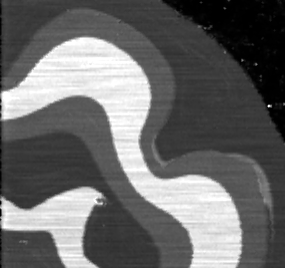

The table this chart was drawn from, first rows:
5.513200073242187500e+02, 8.267207031250000000e+02, 1.099645996093750000e+03, 1.197578979492187500e+03, 1.292202636718750000e+03, 1.271503295898437500e+03, 1.249557617187500000e+03, 1.199075561523437500e+03, 1.150424560546875000e+03, 1.132761352539062500e+03, 1.114006225585937500e+03, 1.080687500000000000e+03, 1.052801025390625000e+03, 1.084094238281250000e+03, 1.112171386718750000e+03, 1.110655883789062500e+03, 1.111627197265625000e+03, 1.132321533203125000e+03, 1.143482666015625000e+03, 1.088468994140625000e+03, 1.050891967773437500e+03, 1.120542724609375000e+03, 1.183595581054687500e+03, 1.210352172851562500e+03
5.814725341796875000e+02, 8.571974487304687500e+02, 1.160021240234375000e+03, 1.257009033203125000e+03, 1.313640991210937500e+03, 1.268481933593750000e+03, 1.246536376953125000e+03, 1.197354003906250000e+03, 1.170792724609375000e+03, 1.131752563476562500e+03, 1.112997558593750000e+03, 1.083952758789062500e+03, 1.103473388671875000e+03, 1.122326904296875000e+03, 1.150008666992187500e+03, 1.144868530273437500e+03, 1.145839843750000000e+03, 1.159228149414062500e+03, 1.125764648437500000e+03, 1.122174804687500000e+03, 1.084597778320312500e+03, 1.141253906250000000e+03, 1.131275390625000000e+03, 1.164757202148437500e+03
6.102116088867187500e+02, 9.170094604492187500e+02, 1.219504760742187500e+03, 1.279080322265625000e+03, 1.335712158203125000e+03, 1.289766723632812500e+03, 1.244538940429687500e+03, 1.218794433593750000e+03, 1.192323364257812500e+03, 1.151941650390625000e+03, 1.115865966796875000e+03, 1.135557128906250000e+03, 1.155077758789062500e+03, 1.172740966796875000e+03, 1.187880981445312500e+03, 1.182332275390625000e+03, 1.173052978515625000e+03, 1.134187011718750000e+03, 1.101113891601562500e+03, 1.105152099609375000e+03, 1.106246948242187500e+03, 1.089590698242187500e+03, 1.085900146484375000e+03, 1.153536865234375000e+03
4.509623718261718750e+02, 9.013081054687500000e+02, 1.204589233398437500e+03, 1.291662231445312500e+03, 1.348294189453125000e+03, 1.303301513671875000e+03, 1.276450073242187500e+03, 1.214267578125000000e+03, 1.188382202148437500e+03, 1.159489868164062500e+03, 1.124389038085937500e+03, 1.158698486328125000e+03, 1.178219116210937500e+03, 1.196037719726562500e+03, 1.209382690429687500e+03, 1.172269775390625000e+03, 1.162990478515625000e+03, 1.130953735351562500e+03, 1.143371582031250000e+03, 1.145156127929687500e+03, 1.134114257812500000e+03, 1.125309082031250000e+03, 1.121618530273437500e+03, 1.181617309570312500e+03
2.943523864746093750e+02, 7.446981201171875000e+02, 1.188162231445312500e+03, 1.275507690429687500e+03, 1.359928955078125000e+03, 1.334682861328125000e+03, 1.308184570312500000e+03, 1.244576049804687500e+03, 1.182939208984375000e+03, 1.154672119140625000e+03, 1.131006103515625000e+03, 1.166344482421875000e+03, 1.199678710937500000e+03, 1.218862548828125000e+03, 1.232207397460937500e+03, 1.191825805664062500e+03, 1.157806884765625000e+03, 1.171431884765625000e+03, 1.181879760742187500e+03, 1.170273803710937500e+03, 1.159419677734375000e+03, 1.151846923828125000e+03, 1.149010131835937500e+03, 1.172227050781250000e+03
3.119329833984375000e+02, 7.591178588867187500e+02, 1.082528076171875000e+03, 1.171344116210937500e+03, 1.255955932617187500e+03, 1.245118652343750000e+03, 1.219260498046875000e+03, 1.178670166015625000e+03, 1.117033325195312500e+03, 1.089670288085937500e+03, 1.076176513671875000e+03, 1.108621948242187500e+03, 1.113753173828125000e+03, 1.120761474609375000e+03, 1.134106445312500000e+03, 1.098091552734375000e+03, 1.093550415039062500e+03, 1.094464721679687500e+03, 1.104912597656250000e+03, 1.092771972656250000e+03, 1.080952758789062500e+03, 1.087456665039062500e+03, 1.084619873046875000e+03, 1.108922485351562500e+03
3.268604431152343750e+02, 6.553420410156250000e+02, 9.787098999023437500e+02, 1.067503906250000000e+03, 1.154113159179687500e+03, 1.143514160156250000e+03, 1.131690307617187500e+03, 1.091817260742187500e+03, 1.054777099609375000e+03, 1.037622436523437500e+03, 1.022016052246093750e+03, 1.027062255859375000e+03, 1.030954589843750000e+03, 1.037011840820312500e+03, 1.041980224609375000e+03, 1.036930053710937500e+03, 1.032062377929687500e+03, 1.031558837890625000e+03, 1.030440307617187500e+03, 1.015304748535156250e+03, 1.003485534667968750e+03, 1.012060302734375000e+03, 1.023018798828125000e+03, 1.052287963867187500e+03
2.259338531494140625e+02, 6.312153320312500000e+02, 9.560804443359375000e+02, 1.041863769531250000e+03, 1.128598266601562500e+03, 1.143012329101562500e+03, 1.131188476562500000e+03, 1.094526489257812500e+03, 1.097947021484375000e+03, 1.107041503906250000e+03, 1.091435180664062500e+03, 1.094766479492187500e+03, 1.081371582031250000e+03, 1.051094360351562500e+03, 1.056062744140625000e+03, 1.051674316406250000e+03, 1.049414062500000000e+03, 1.031057006835937500e+03, 1.035637084960937500e+03, 1.069627441406250000e+03, 1.057808227539062500e+03, 1.057746337890625000e+03, 1.029404296875000000e+03, 1.070902343750000000e+03
1.278250961303710938e+02, 5.331065673828125000e+02, 9.355375976562500000e+02, 1.021320861816406250e+03, 1.105056274414062500e+03, 1.119697021484375000e+03, 1.133848266601562500e+03, 1.136874389648437500e+03, 1.137651733398437500e+03, 1.147747192382812500e+03, 1.156328613281250000e+03, 1.144715332031250000e+03, 1.132882446289062500e+03, 1.100078613281250000e+03, 1.070039794921875000e+03, 1.070039794921875000e+03, 1.067779541015625000e+03, 1.047593750000000000e+03, 1.035045043945312500e+03, 1.074913085937500000e+03, 1.103687011718750000e+03, 1.062303344726562500e+03, 1.033285522460937500e+03, 1.076688110351562500e+03
1.212957305908203125e+02, 5.287603759765625000e+02, 9.828089599609375000e+02, 1.068373657226562500e+03, 1.148322631835937500e+03, 1.164975952148437500e+03, 1.179127197265625000e+03, 1.179536621093750000e+03, 1.149752197265625000e+03, 1.104480712890625000e+03, 1.113062133789062500e+03, 1.107244262695312500e+03, 1.141941284179687500e+03, 1.110896728515625000e+03, 1.091182495117187500e+03, 1.064002197265625000e+03, 1.061741943359375000e+03, 1.041940673828125000e+03, 1.031521850585937500e+03, 1.061987060546875000e+03, 1.051052978515625000e+03, 1.067839111328125000e+03, 1.036003295898437500e+03, 1.059584350585937500e+03
1.143545684814453125e+02, 5.736124877929687500e+02, 1.028035400390625000e+03, 1.109800659179687500e+03, 1.188059814453125000e+03, 1.204715942382812500e+03, 1.219527587890625000e+03, 1.190756958007812500e+03, 1.160972534179687500e+03, 1.114030151367187500e+03, 1.072537841796875000e+03, 1.113430908203125000e+03, 1.149315795898437500e+03, 1.130640502929687500e+03, 1.113066162109375000e+03, 1.083791992187500000e+03, 1.056700195312500000e+03, 1.039036987304687500e+03, 1.021707641601562500e+03, 1.005056518554687500e+03, 9.941224975585937500e+02, 1.018346496582031250e+03, 1.042533447265625000e+03, 1.063222778320312500e+03
9.678903198242187500e+01, 5.566010131835937500e+02, 1.022002868652343750e+03, 1.100958862304687500e+03, 1.136743408203125000e+03, 1.155885864257812500e+03, 1.200767578125000000e+03, 1.140951171875000000e+03, 1.111166625976562500e+03, 1.066004394531250000e+03, 1.038695190429687500e+03, 1.045517456054687500e+03, 1.081402343750000000e+03, 1.070319580078125000e+03, 1.102501831054687500e+03, 1.074479492187500000e+03, 1.055819946289062500e+03, 1.052115844726562500e+03, 1.035278808593750000e+03, 1.023665954589843750e+03, 1.012731994628906250e+03, 1.039514038085937500e+03, 1.074723632812500000e+03, 1.093480224609375000e+03
8.502326202392578125e+01, 5.498475952148437500e+02, 1.014615722656250000e+03, 1.050949218750000000e+03, 1.088583251953125000e+03, 1.137271118164062500e+03, 1.182152954101562500e+03, 1.122088989257812500e+03, 1.064503906250000000e+03, 1.034731323242187500e+03, 1.007422119140625000e+03, 1.012971862792968750e+03, 1.018597106933593750e+03, 1.057458129882812500e+03, 1.091202270507812500e+03, 1.070507934570312500e+03, 1.051848388671875000e+03, 1.049325805664062500e+03, 1.049168457031250000e+03, 1.038065917968750000e+03, 1.033810302734375000e+03, 1.071659301757812500e+03, 1.102534667968750000e+03, 1.113642211914062500e+03
1.969860382080078125e+02, 5.332813720703125000e+02, 9.924831542968750000e+02, 1.032277587890625000e+03, 1.116251586914062500e+03, 1.119277709960937500e+03, 1.163533447265625000e+03, 1.106952026367187500e+03, 1.081405029296875000e+03, 1.033727539062500000e+03, 1.006418395996093750e+03, 1.008555053710937500e+03, 9.891032104492187500e+02, 9.955923461914062500e+02, 1.030198852539062500e+03, 1.024742187500000000e+03, 1.006082580566406250e+03, 1.007695922851562500e+03, 1.032310791015625000e+03, 1.069252319335937500e+03, 1.064996704101562500e+03, 1.090336425781250000e+03, 1.069842773437500000e+03, 1.078415527343750000e+03
3.154887084960937500e+02, 6.517840576171875000e+02, 9.766917724609375000e+02, 1.062988647460937500e+03, 1.145284545898437500e+03, 1.148310668945312500e+03, 1.147334228515625000e+03, 1.123110351562500000e+03, 1.098999389648437500e+03, 1.051059936523437500e+03, 1.005865844726562500e+03, 9.841652832031250000e+02, 9.658448486328125000e+02, 9.708900146484375000e+02, 9.739937133789062500e+02, 9.694520263671875000e+02, 9.700876464843750000e+02, 9.922874755859375000e+02, 1.014676330566406250e+03, 1.056054931640625000e+03, 1.084372680664062500e+03, 1.058134643554687500e+03, 1.038680053710937500e+03, 1.037667968750000000e+03
5.526436157226562500e+02, 8.793729248046875000e+02, 1.062606933593750000e+03, 1.146603637695312500e+03, 1.199078125000000000e+03, 1.197914550781250000e+03, 1.146336181640625000e+03, 1.124318969726562500e+03, 1.125492431640625000e+03, 1.079190795898437500e+03, 1.049880004882812500e+03, 1.030357421875000000e+03, 1.031517333984375000e+03, 1.034559204101562500e+03, 1.020490173339843750e+03, 1.020647216796875000e+03, 1.058372802734375000e+03, 1.075807373046875000e+03, 1.060349609375000000e+03, 1.092756835937500000e+03, 1.061066406250000000e+03, 1.042206054687500000e+03, 1.070948242187500000e+03, 1.066682250976562500e+03
7.550068969726562500e+02, 9.539191894531250000e+02, 1.137756225585937500e+03, 1.193237670898437500e+03, 1.246363037109375000e+03, 1.199713500976562500e+03, 1.147599853515625000e+03, 1.147669189453125000e+03, 1.150130737304687500e+03, 1.121014282226562500e+03, 1.091504638671875000e+03, 1.092302490234375000e+03, 1.093342407226562500e+03, 1.080681762695312500e+03, 1.066161132812500000e+03, 1.101932983398437500e+03, 1.140390747070312500e+03, 1.122275146484375000e+03, 1.103251708984375000e+03, 1.072234252929687500e+03, 1.040197387695312500e+03, 1.068289672851562500e+03, 1.099363525390625000e+03, 1.077430786132812500e+03
4.094023437500000000e+02, 8.459266967773437500e+02, 1.043339965820312500e+03, 1.136192504882812500e+03, 1.191092773437500000e+03, 1.232486450195312500e+03, 1.184510620117187500e+03, 1.145135986328125000e+03, 1.145499389648437500e+03, 1.123798095703125000e+03, 1.095441406250000000e+03, 1.092913208007812500e+03, 1.094612792968750000e+03, 1.112784423828125000e+03, 1.098812866210937500e+03, 1.087710449218750000e+03, 1.123646850585937500e+03, 1.121070678710937500e+03, 1.102421875000000000e+03, 1.089098022460937500e+03, 1.057718627929687500e+03, 1.035979125976562500e+03, 1.067109008789062500e+03, 1.097453735351562500e+03
8.407707977294921875e+01, 5.206014404296875000e+02, 9.546569824218750000e+02, 1.047509643554687500e+03, 1.141911865234375000e+03, 1.184409790039062500e+03, 1.222423706054687500e+03, 1.183049072265625000e+03, 1.143595214843750000e+03, 1.122214599609375000e+03, 1.101850463867187500e+03, 1.099322387695312500e+03, 1.094480224609375000e+03, 1.112651855468750000e+03, 1.127210815429687500e+03, 1.116108398437500000e+03, 1.105966674804687500e+03, 1.103444091796875000e+03, 1.099857177734375000e+03, 1.086735717773437500e+03, 1.072272583007812500e+03, 1.049559204101562500e+03, 1.035264038085937500e+03, 1.067060791015625000e+03
4.040913772583007812e+01, 4.796296691894531250e+02, 9.456032104492187500e+02, 1.041460693359375000e+03, 1.165560058593750000e+03, 1.235230957031250000e+03, 1.274257080078125000e+03, 1.230116577148437500e+03, 1.155670166015625000e+03, 1.162734497070312500e+03, 1.142597534179687500e+03, 1.138803833007812500e+03, 1.125789794921875000e+03, 1.093033691406250000e+03, 1.107247558593750000e+03, 1.085423950195312500e+03, 1.075282226562500000e+03, 1.068261962890625000e+03, 1.047166503906250000e+03, 1.060076171875000000e+03, 1.045613037109375000e+03, 1.027619873046875000e+03, 1.028393798828125000e+03, 1.040903198242187500e+03
5.468914031982421875e+00, 4.783459167480468750e+02, 9.447770996093750000e+02, 1.070438476562500000e+03, 1.187180664062500000e+03, 1.256851562500000000e+03, 1.320187011718750000e+03, 1.242829833984375000e+03, 1.168383422851562500e+03, 1.175447753906250000e+03, 1.175610961914062500e+03, 1.164433959960937500e+03, 1.151419921875000000e+03, 1.117604125976562500e+03, 1.092246948242187500e+03, 1.070042114257812500e+03, 1.045658203125000000e+03, 1.019415100097656250e+03, 9.983197021484375000e+02, 1.012956787109375000e+03, 1.028070190429687500e+03, 1.027058105468750000e+03, 1.027832031250000000e+03, 1.038431030273437500e+03
7.875236511230468750e+01, 5.718563232421875000e+02, 1.039841796875000000e+03, 1.155708618164062500e+03, 1.183657470703125000e+03, 1.249449462890625000e+03, 1.282441162109375000e+03, 1.261741821289062500e+03, 1.189010375976562500e+03, 1.187471679687500000e+03, 1.135365844726562500e+03, 1.108614013671875000e+03, 1.095581542968750000e+03, 1.078413085937500000e+03, 1.134504638671875000e+03, 1.112298828125000000e+03, 1.087038330078125000e+03, 1.038531494140625000e+03, 1.017436035156250000e+03, 1.036224975585937500e+03, 1.067857421875000000e+03, 1.081887695312500000e+03, 1.082661621093750000e+03, 1.093020019531250000e+03
1.400041961669921875e+02, 6.331081542968750000e+02, 1.113593139648437500e+03, 1.149418579101562500e+03, 1.176409667968750000e+03, 1.211746093750000000e+03, 1.245977905273437500e+03, 1.226227294921875000e+03, 1.203725830078125000e+03, 1.149745361328125000e+03, 1.099118164062500000e+03, 1.072622192382812500e+03, 1.053551025390625000e+03, 1.118151489257812500e+03, 1.168419921875000000e+03, 1.146210083007812500e+03, 1.119917846679687500e+03, 1.070463012695312500e+03, 1.036634887695312500e+03, 1.070949218750000000e+03, 1.102581665039062500e+03, 1.117722290039062500e+03, 1.131389770507812500e+03, 1.140981689453125000e+03
6.672074890136718750e+01, 5.508030395507812500e+02, 9.431119384765625000e+02, 1.103550903320312500e+03, 1.139180786132812500e+03, 1.174880981445312500e+03, 1.211760253906250000e+03, 1.214791381835937500e+03, 1.193161376953125000e+03, 1.140161743164062500e+03, 1.089557495117187500e+03, 1.084007690429687500e+03, 1.065119140625000000e+03, 1.117153198242187500e+03, 1.109058349609375000e+03, 1.084446166992187500e+03, 1.047989501953125000e+03, 1.016283142089843750e+03, 1.050128784179687500e+03, 1.060886596679687500e+03, 1.092519165039062500e+03, 1.103673217773437500e+03, 1.104918212890625000e+03, 1.123370849609375000e+03
3.506067514419555664e+00, 4.074320068359375000e+02, 7.997409667968750000e+02, 9.601799316406250000e+02, 1.108233764648437500e+03, 1.145755371093750000e+03, 1.181662963867187500e+03, 1.183593017578125000e+03, 1.183498046875000000e+03, 1.130498413085937500e+03, 1.083254516601562500e+03, 1.077645629882812500e+03, 1.072010864257812500e+03, 1.065450073242187500e+03, 1.055984130859375000e+03, 1.021166381835937500e+03, 9.980767822265625000e+02, 1.035417236328125000e+03, 1.065254272460937500e+03, 1.074841186523437500e+03, 1.081949707031250000e+03, 1.079935668945312500e+03, 1.080324462890625000e+03, 1.099498168945312500e+03
4.265715408325195312e+01, 5.316474609375000000e+02, 9.319894409179687500e+02, 1.081454833984375000e+03, 1.144453857421875000e+03, 1.169191406250000000e+03, 1.204307495117187500e+03, 1.184116699218750000e+03, 1.182996215820312500e+03, 1.134634399414062500e+03, 1.112433471679687500e+03, 1.103851928710937500e+03, 1.098168457031250000e+03, 1.091328735351562500e+03, 1.080631225585937500e+03, 1.053905761718750000e+03, 1.063465820312500000e+03, 1.091288940429687500e+03, 1.085881347656250000e+03, 1.093302734375000000e+03, 1.093021118164062500e+03, 1.098631347656250000e+03, 1.120412475585937500e+03, 1.101008789062500000e+03
7.669490814208984375e+01, 5.656851806640625000e+02, 1.049869750976562500e+03, 1.110208007812500000e+03, 1.173207031250000000e+03, 1.197944458007812500e+03, 1.222666137695312500e+03, 1.203832031250000000e+03, 1.183472045898437500e+03, 1.160250122070312500e+03, 1.139953002929687500e+03, 1.131371459960937500e+03, 1.121584472656250000e+03, 1.113731201171875000e+03, 1.104014282226562500e+03, 1.110071533203125000e+03, 1.121728759765625000e+03, 1.114161010742187500e+03, 1.107546264648437500e+03, 1.107546264648437500e+03, 1.103511474609375000e+03, 1.133289062500000000e+03, 1.155070190429687500e+03, 1.132860229492187500e+03
6.313932800292968750e+01, 5.540778808593750000e+02, 1.054396484375000000e+03, 1.073071777343750000e+03, 1.132459960937500000e+03, 1.158357543945312500e+03, 1.190465942382812500e+03, 1.195007690429687500e+03, 1.175923950195312500e+03, 1.155914672851562500e+03, 1.152027954101562500e+03, 1.138434448242187500e+03, 1.105489501953125000e+03, 1.115076416015625000e+03, 1.105483520507812500e+03, 1.080390747070312500e+03, 1.093173461914062500e+03, 1.157929321289062500e+03, 1.151314575195312500e+03, 1.138478027343750000e+03, 1.091154663085937500e+03, 1.092536987304687500e+03, 1.114318115234375000e+03, 1.095009521484375000e+03
5.566771697998046875e+01, 5.602338256835937500e+02, 1.060552490234375000e+03, 1.079227783203125000e+03, 1.097890380859375000e+03, 1.132780395507812500e+03, 1.164888793945312500e+03, 1.169430419921875000e+03, 1.166667846679687500e+03, 1.161840209960937500e+03, 1.155982177734375000e+03, 1.119133056640625000e+03, 1.089167602539062500e+03, 1.098875976562500000e+03, 1.105049316406250000e+03, 1.079813354492187500e+03, 1.067802856445312500e+03, 1.133923950195312500e+03, 1.182636108398437500e+03, 1.127617431640625000e+03, 1.080294067382812500e+03, 1.080294067382812500e+03, 1.077745849609375000e+03, 1.066643310546875000e+03
1.003444213867187500e+02, 5.828394165039062500e+02, 1.080672607421875000e+03, 1.098113281250000000e+03, 1.108454711914062500e+03, 1.162461425781250000e+03, 1.196080200195312500e+03, 1.192555541992187500e+03, 1.146542846679687500e+03, 1.116261596679687500e+03, 1.109197509765625000e+03, 1.076731567382812500e+03, 1.066026245117187500e+03, 1.081670288085937500e+03, 1.087945556640625000e+03, 1.068833374023437500e+03, 1.079375976562500000e+03, 1.130271118164062500e+03, 1.128306152343750000e+03, 1.118563598632812500e+03, 1.071240234375000000e+03, 1.069184570312500000e+03, 1.060647094726562500e+03, 1.051984863281250000e+03
1.370419158935546875e+02, 6.189677734375000000e+02, 1.094859619140625000e+03, 1.103947998046875000e+03, 1.117948852539062500e+03, 1.171955566406250000e+03, 1.220928710937500000e+03, 1.175359130859375000e+03, 1.129346313476562500e+03, 1.099065185546875000e+03, 1.071198364257812500e+03, 1.058939697265625000e+03, 1.048234252929687500e+03, 1.063878417968750000e+03, 1.075491333007812500e+03, 1.078772949218750000e+03, 1.081798461914062500e+03, 1.080786376953125000e+03, 1.075781494140625000e+03, 1.067201660156250000e+03, 1.058692993164062500e+03, 1.050621704101562500e+03, 1.046859497070312500e+03, 1.044840332031250000e+03
1.104376449584960938e+02, 5.878320312500000000e+02, 1.063171386718750000e+03, 1.076727416992187500e+03, 1.118952636718750000e+03, 1.170761352539062500e+03, 1.207343017578125000e+03, 1.180088012695312500e+03, 1.135383911132812500e+03, 1.104743164062500000e+03, 1.075223388671875000e+03, 1.082792724609375000e+03, 1.072881225585937500e+03, 1.086651000976562500e+03, 1.091084594726562500e+03, 1.075943969726562500e+03, 1.078777221679687500e+03, 1.074574829101562500e+03, 1.058989135742187500e+03, 1.037024047851562500e+03, 1.028515380859375000e+03, 1.028380615234375000e+03, 1.046859497070312500e+03, 1.044840332031250000e+03
8.748940277099609375e+01, 5.648837890625000000e+02, 1.040109985351562500e+03, 1.080194702148437500e+03, 1.123293457031250000e+03, 1.166849975585937500e+03, 1.201086425781250000e+03, 1.169506347656250000e+03, 1.141969726562500000e+03, 1.109669433593750000e+03, 1.080585327148437500e+03, 1.085917114257812500e+03, 1.093401489257812500e+03, 1.099962280273437500e+03, 1.106257690429687500e+03, 1.091117065429687500e+03, 1.074407226562500000e+03, 1.059839111328125000e+03, 1.045094848632812500e+03, 1.022890014648437500e+03, 1.006896667480468750e+03, 1.029101562500000000e+03, 1.049081542968750000e+03, 1.047062377929687500e+03
9.150438690185546875e+01, 5.734168701171875000e+02, 1.078844482421875000e+03, 1.103577026367187500e+03, 1.144929199218750000e+03, 1.230249267578125000e+03, 1.268523071289062500e+03, 1.185222167968750000e+03, 1.153542968750000000e+03, 1.126859863281250000e+03, 1.122341064453125000e+03, 1.084479736328125000e+03, 1.089883422851562500e+03, 1.099788574218750000e+03, 1.118332763671875000e+03, 1.098135375976562500e+03, 1.064349731445312500e+03, 1.058796020507812500e+03, 1.044135009765625000e+03, 1.028927490234375000e+03, 1.012934204101562500e+03, 1.038539184570312500e+03, 1.067690917968750000e+03, 1.075546386718750000e+03
1.264224395751953125e+02, 6.386497192382812500e+02, 1.101667480468750000e+03, 1.126400024414062500e+03, 1.162519653320312500e+03, 1.247839721679687500e+03, 1.315879150390625000e+03, 1.232578247070312500e+03, 1.167259033203125000e+03, 1.165239990234375000e+03, 1.153925170898437500e+03, 1.116063842773437500e+03, 1.086093139648437500e+03, 1.108297973632812500e+03, 1.123933227539062500e+03, 1.086587768554687500e+03, 1.053246826171875000e+03, 1.047693115234375000e+03, 1.043248291015625000e+03, 1.028112670898437500e+03, 1.021318298339843750e+03, 1.056136108398437500e+03, 1.093698242187500000e+03, 1.126507080078125000e+03
3.740263366699218750e+02, 8.401123046875000000e+02, 1.014981994628906250e+03, 1.050741943359375000e+03, 1.152269165039062500e+03, 1.225075439453125000e+03, 1.225033935546875000e+03, 1.158492675781250000e+03, 1.182406738281250000e+03, 1.171569335937500000e+03, 1.115503906250000000e+03, 1.081807373046875000e+03, 1.070062744140625000e+03, 1.090761962890625000e+03, 1.102130126953125000e+03, 1.065732299804687500e+03, 1.034949829101562500e+03, 1.032661010742187500e+03, 1.043201660156250000e+03, 1.030776367187500000e+03, 1.031947021484375000e+03, 1.071478881835937500e+03, 1.128394042968750000e+03, 1.148991088867187500e+03
5.837803344726562500e+02, 7.685493164062500000e+02, 9.443347778320312500e+02, 1.046061401367187500e+03, 1.154203125000000000e+03, 1.151856445312500000e+03, 1.153354980468750000e+03, 1.165894531250000000e+03, 1.190444335937500000e+03, 1.133808349609375000e+03, 1.083598754882812500e+03, 1.070436279296875000e+03, 1.057408569335937500e+03, 1.064785522460937500e+03, 1.078315673828125000e+03, 1.053008789062500000e+03, 1.020938293457031250e+03, 1.032958007812500000e+03, 1.041471923828125000e+03, 1.042223144531250000e+03, 1.041218139648437500e+03, 1.099855590820312500e+03, 1.155185058593750000e+03, 1.128121337890625000e+03
5.496128540039062500e+02, 7.920118408203125000e+02, 9.770267944335937500e+02, 1.085357543945312500e+03, 1.234713500976562500e+03, 1.207638061523437500e+03, 1.205178466796875000e+03, 1.140517333984375000e+03, 1.152713500976562500e+03, 1.102682250976562500e+03, 1.093656250000000000e+03, 1.079628784179687500e+03, 1.066462402343750000e+03, 1.034395507812500000e+03, 1.041598754882812500e+03, 1.059638305664062500e+03, 1.034518920898437500e+03, 1.042930175781250000e+03, 1.028894897460937500e+03, 1.040922729492187500e+03, 1.041725097656250000e+03, 1.096959350585937500e+03, 1.131034912109375000e+03, 1.101957885742187500e+03
4.832655944824218750e+02, 7.504509277343750000e+02, 9.927242431640625000e+02, 1.137911499023437500e+03, 1.287123046875000000e+03, 1.274013061523437500e+03, 1.246830078125000000e+03, 1.182524780273437500e+03, 1.118047729492187500e+03, 1.107560058593750000e+03, 1.098405639648437500e+03, 1.081614990234375000e+03, 1.067487304687500000e+03, 1.035523559570312500e+03, 1.003878723144531250e+03, 1.023564086914062500e+03, 1.041490478515625000e+03, 1.029800415039062500e+03, 1.015737487792968750e+03, 1.023902038574218750e+03, 1.035992919921875000e+03, 1.067976928710937500e+03, 1.101459960937500000e+03, 1.062656982421875000e+03
2.221462860107421875e+02, 6.399249267578125000e+02, 9.055559082031250000e+02, 1.025129882812500000e+03, 1.169402221679687500e+03, 1.242592651367187500e+03, 1.226914794921875000e+03, 1.164826782226562500e+03, 1.101899780273437500e+03, 1.082217529296875000e+03, 1.071049682617187500e+03, 1.036733764648437500e+03, 1.019891662597656250e+03, 9.886085205078125000e+02, 9.601064453125000000e+02, 9.903775634765625000e+02, 1.008490478515625000e+03, 1.012025085449218750e+03, 9.990643920898437500e+02, 9.819097900390625000e+02, 9.925062866210937500e+02, 1.010667968750000000e+03, 1.039039672851562500e+03, 1.018858947753906250e+03
2.030561637878417969e+01, 4.380842285156250000e+02, 8.524978637695312500e+02, 9.612586059570312500e+02, 1.077384155273437500e+03, 1.141239868164062500e+03, 1.211029785156250000e+03, 1.154716918945312500e+03, 1.093924804687500000e+03, 1.072459350585937500e+03, 1.051756591796875000e+03, 1.017440612792968750e+03, 9.906340942382812500e+02, 9.596770019531250000e+02, 9.313611450195312500e+02, 9.600447998046875000e+02, 9.873221435546875000e+02, 9.908568115234375000e+02, 9.963486938476562500e+02, 9.794360961914062500e+02, 9.586813354492187500e+02, 9.762996215820312500e+02, 9.885635986328125000e+02, 9.683828735351562500e+02
1.563532562255859375e+02, 5.761824951171875000e+02, 1.001363281250000000e+03, 1.040732910156250000e+03, 1.146306396484375000e+03, 1.142268188476562500e+03, 1.202974731445312500e+03, 1.194898437500000000e+03, 1.139705566406250000e+03, 1.100844604492187500e+03, 1.078421142578125000e+03, 1.054638549804687500e+03, 1.063064331054687500e+03, 1.036821289062500000e+03, 1.008815124511718750e+03, 1.007803039550781250e+03, 1.033594848632812500e+03, 1.043019897460937500e+03, 1.064252075195312500e+03, 1.057691284179687500e+03, 1.037144165039062500e+03, 9.942499389648437500e+02, 1.006169250488281250e+03, 9.916781616210937500e+02
2.518826904296875000e+02, 6.765764770507812500e+02, 1.101757324218750000e+03, 1.141126953125000000e+03, 1.187889038085937500e+03, 1.190455444335937500e+03, 1.185614990234375000e+03, 1.175807739257812500e+03, 1.166013793945312500e+03, 1.127152832031250000e+03, 1.095590454101562500e+03, 1.098692016601562500e+03, 1.107117797851562500e+03, 1.080874877929687500e+03, 1.063253295898437500e+03, 1.062241210937500000e+03, 1.067743041992187500e+03, 1.092398437500000000e+03, 1.113630615234375000e+03, 1.107069824218750000e+03, 1.097198730468750000e+03, 1.054741577148437500e+03, 1.018134704589843750e+03, 1.016115600585937500e+03
1.293856048583984375e+02, 5.219685058593750000e+02, 9.413287353515625000e+02, 9.889965209960937500e+02, 1.073196044921875000e+03, 1.120631835937500000e+03, 1.122228515625000000e+03, 1.099016601562500000e+03, 1.087541015625000000e+03, 1.063852050781250000e+03, 1.085026000976562500e+03, 9.982188110351562500e+02, 9.984774780273437500e+02, 9.821127319335937500e+02, 9.938442382812500000e+02, 1.001387939453125000e+03, 1.030524169921875000e+03, 1.042633666992187500e+03, 1.063327880859375000e+03, 1.053073852539062500e+03, 1.034324096679687500e+03, 1.018181518554687500e+03, 9.819245605468750000e+02, 9.938222045898437500e+02
8.769528198242187500e+01, 4.802781982421875000e+02, 8.284218139648437500e+02, 9.136763916015625000e+02, 9.964683227539062500e+02, 1.043904174804687500e+03, 1.070154174804687500e+03, 1.046942260742187500e+03, 1.037428710937500000e+03, 1.066697875976562500e+03, 1.072811889648437500e+03, 9.860047607421875000e+02, 9.255896606445312500e+02, 9.387061767578125000e+02, 9.505516967773437500e+02, 9.818348999023437500e+02, 1.005662658691406250e+03, 1.017772094726562500e+03, 1.029557373046875000e+03, 1.010383728027343750e+03, 9.906289672851562500e+02, 9.744863281250000000e+02, 9.725082397460937500e+02, 1.013881835937500000e+03
4.573847045898437500e+02, 8.071161499023437500e+02, 9.535455322265625000e+02, 1.037166381835937500e+03, 1.113018188476562500e+03, 1.139606933593750000e+03, 1.075669189453125000e+03, 1.065272338867187500e+03, 1.108544433593750000e+03, 1.118956665039062500e+03, 1.052199951171875000e+03, 9.884719848632812500e+02, 1.014559020996093750e+03, 1.023988403320312500e+03, 1.020933654785156250e+03, 1.045059936523437500e+03, 1.043710937500000000e+03, 1.060229125976562500e+03, 1.089624633789062500e+03, 1.069116821289062500e+03, 1.044574584960937500e+03, 1.036961303710937500e+03, 1.058842895507812500e+03, 1.118191040039062500e+03
7.201568603515625000e+02, 9.099786376953125000e+02, 1.056643676757812500e+03, 1.127947509765625000e+03, 1.204040649414062500e+03, 1.156752319335937500e+03, 1.092229370117187500e+03, 1.123972900390625000e+03, 1.167152465820312500e+03, 1.104859863281250000e+03, 1.039446899414062500e+03, 1.070614379882812500e+03, 1.096710815429687500e+03, 1.086648315429687500e+03, 1.081857421875000000e+03, 1.073935668945312500e+03, 1.072315185546875000e+03, 1.105404785156250000e+03, 1.136879882812500000e+03, 1.112034301757812500e+03, 1.087698120117187500e+03, 1.110599121093750000e+03, 1.131805664062500000e+03, 1.241254760742187500e+03
4.669370422363281250e+02, 8.652650146484375000e+02, 1.053451904296875000e+03, 1.100892700195312500e+03, 1.171869506835937500e+03, 1.210237060546875000e+03, 1.162096069335937500e+03, 1.134835937500000000e+03, 1.165452026367187500e+03, 1.122547851562500000e+03, 1.064487182617187500e+03, 1.119013061523437500e+03, 1.145902954101562500e+03, 1.107540405273437500e+03, 1.097071411132812500e+03, 1.058718994140625000e+03, 1.055361572265625000e+03, 1.093713989257812500e+03, 1.122300903320312500e+03, 1.098580444335937500e+03, 1.078610717773437500e+03, 1.113937133789062500e+03, 1.140239746093750000e+03, 1.210409057617187500e+03
2.767913513183593750e+02, 6.751193237304687500e+02, 1.048250122070312500e+03, 1.095691040039062500e+03, 1.148338745117187500e+03, 1.186706298828125000e+03, 1.223156005859375000e+03, 1.195895996093750000e+03, 1.168416503906250000e+03, 1.125512329101562500e+03, 1.095515136718750000e+03, 1.150041015625000000e+03, 1.187205322265625000e+03, 1.148842773437500000e+03, 1.112331298828125000e+03, 1.073978881835937500e+03, 1.044390991210937500e+03, 1.082743408203125000e+03, 1.104114624023437500e+03, 1.080394165039062500e+03, 1.068995239257812500e+03, 1.104321655273437500e+03, 1.163046752929687500e+03, 1.233216186523437500e+03
3.757355346679687500e+02, 7.522322387695312500e+02, 1.033836303710937500e+03, 1.087172851562500000e+03, 1.164409790039062500e+03, 1.203427001953125000e+03, 1.243852294921875000e+03, 1.217252441406250000e+03, 1.192761352539062500e+03, 1.157786254882812500e+03, 1.153986450195312500e+03, 1.196081909179687500e+03, 1.192345825195312500e+03, 1.156282836914062500e+03, 1.127801879882812500e+03, 1.090658569335937500e+03, 1.060842773437500000e+03, 1.086303588867187500e+03, 1.069394531250000000e+03, 1.052104614257812500e+03, 1.056958740234375000e+03, 1.117658325195312500e+03, 1.251730102539062500e+03, 1.323805053710937500e+03
4.164990234375000000e+02, 7.385064697265625000e+02, 1.021163757324218750e+03, 1.096340209960937500e+03, 1.173925415039062500e+03, 1.215214477539062500e+03, 1.256614990234375000e+03, 1.235187255859375000e+03, 1.211152832031250000e+03, 1.203168945312500000e+03, 1.197721191406250000e+03, 1.196476562500000000e+03, 1.193893066406250000e+03, 1.168666870117187500e+03, 1.140663085937500000e+03, 1.109778076171875000e+03, 1.077291503906250000e+03, 1.067820556640625000e+03, 1.051970458984375000e+03, 1.061845336914062500e+03, 1.065468017578125000e+03, 1.188539672851562500e+03, 1.326609252929687500e+03, 1.411368774414062500e+03
2.035946044921875000e+02, 6.965776977539062500e+02, 1.016080749511718750e+03, 1.080172729492187500e+03, 1.154859252929687500e+03, 1.194737304687500000e+03, 1.234778320312500000e+03, 1.225186401367187500e+03, 1.203570678710937500e+03, 1.184386962890625000e+03, 1.177247924804687500e+03, 1.181795532226562500e+03, 1.179800048828125000e+03, 1.167685546875000000e+03, 1.142162719726562500e+03, 1.121468505859375000e+03, 1.093717407226562500e+03, 1.117437744140625000e+03, 1.109988769531250000e+03, 1.152394409179687500e+03, 1.163561035156250000e+03, 1.213544677734375000e+03, 1.341309204101562500e+03, 1.460001953125000000e+03
7.350457000732421875e+01, 5.664876708984375000e+02, 1.014141723632812500e+03, 1.078233642578125000e+03, 1.143972900390625000e+03, 1.183850952148437500e+03, 1.212042846679687500e+03, 1.202451049804687500e+03, 1.188875610351562500e+03, 1.169691772460937500e+03, 1.154957397460937500e+03, 1.159505004882812500e+03, 1.150971801757812500e+03, 1.138857421875000000e+03, 1.132734985351562500e+03, 1.112040771484375000e+03, 1.093424438476562500e+03, 1.117144897460937500e+03, 1.153203857421875000e+03, 1.195609619140625000e+03, 1.246724243164062500e+03, 1.296707885742187500e+03, 1.370327636718750000e+03, 1.489020385742187500e+03
2.874127197265625000e+02, 7.385533447265625000e+02, 1.025262207031250000e+03, 1.091784545898437500e+03, 1.167064086914062500e+03, 1.196088745117187500e+03, 1.185574340820312500e+03, 1.172011840820312500e+03, 1.144634399414062500e+03, 1.128887939453125000e+03, 1.125117919921875000e+03, 1.115573974609375000e+03, 1.060936279296875000e+03, 1.057060668945312500e+03, 1.077916381835937500e+03, 1.054211181640625000e+03, 1.023684753417968750e+03, 1.060459594726562500e+03, 1.134928833007812500e+03, 1.187464965820312500e+03, 1.267871093750000000e+03, 1.336682128906250000e+03, 1.458822753906250000e+03, 1.555841674804687500e+03
4.562976379394531250e+02, 7.442623291015625000e+02, 1.025429565429687500e+03, 1.112966674804687500e+03, 1.188639892578125000e+03, 1.170915039062500000e+03, 1.160383178710937500e+03, 1.132817749023437500e+03, 1.105153320312500000e+03, 1.101144287109375000e+03, 1.097125732421875000e+03, 1.041010620117187500e+03, 9.936031494140625000e+02, 1.016146728515625000e+03, 1.033734863281250000e+03, 1.013336914062500000e+03, 9.802664184570312500e+02, 1.066163208007812500e+03, 1.142334350585937500e+03, 1.224545166015625000e+03, 1.313153808593750000e+03, 1.414120483398437500e+03, 1.536487426757812500e+03, 1.586912109375000000e+03
4.467570495605468750e+02, 7.278029174804687500e+02, 9.821781616210937500e+02, 1.116490356445312500e+03, 1.204238037109375000e+03, 1.158122314453125000e+03, 1.140263183593750000e+03, 1.112593627929687500e+03, 1.084526367187500000e+03, 1.080521240234375000e+03, 1.076503662109375000e+03, 1.029265258789062500e+03, 1.016237609863281250e+03, 1.033727294921875000e+03, 1.031722290039062500e+03, 1.061282836914062500e+03, 1.041123413085937500e+03, 1.165430786132812500e+03, 1.251526855468750000e+03, 1.340252807617187500e+03, 1.454104614257812500e+03, 1.470665771484375000e+03, 1.571232055664062500e+03, 1.674104248046875000e+03
4.339613037109375000e+02, 6.914382934570312500e+02, 9.456593017578125000e+02, 1.082878295898437500e+03, 1.216649658203125000e+03, 1.170364135742187500e+03, 1.124409667968750000e+03, 1.100002563476562500e+03, 1.072009155273437500e+03, 1.065751342773437500e+03, 1.061749755859375000e+03, 1.050627929687500000e+03, 1.037560180664062500e+03, 1.032430419921875000e+03, 1.031305297851562500e+03, 1.071813110351562500e+03, 1.100975952148437500e+03, 1.199861572265625000e+03, 1.325095214843750000e+03, 1.454473876953125000e+03, 1.566366577148437500e+03, 1.575802612304687500e+03, 1.592229614257812500e+03, 1.676983154296875000e+03
4.088425903320312500e+02, 6.780953369140625000e+02, 9.346254272460937500e+02, 1.082995117187500000e+03, 1.216997680664062500e+03, 1.170055297851562500e+03, 1.124700073242187500e+03, 1.114604614257812500e+03, 1.090200805664062500e+03, 1.075060058593750000e+03, 1.069169433593750000e+03, 1.065634155273437500e+03, 1.053912231445312500e+03, 1.036254150390625000e+03, 1.036994018554687500e+03, 1.121785400390625000e+03, 1.157042114257812500e+03, 1.151991821289062500e+03, 1.263853027343750000e+03, 1.457266845703125000e+03, 1.569981323242187500e+03, 1.549775390625000000e+03, 1.561169433593750000e+03, 1.569759277343750000e+03
4.263506164550781250e+02, 6.956033935546875000e+02, 9.334820556640625000e+02, 1.081851806640625000e+03, 1.208701538085937500e+03, 1.161759155273437500e+03, 1.113107177734375000e+03, 1.103011840820312500e+03, 1.091157958984375000e+03, 1.076017333984375000e+03, 1.066519775390625000e+03, 1.062984375000000000e+03, 1.058396606445312500e+03, 1.040738525390625000e+03, 1.054808471679687500e+03, 1.139599731445312500e+03, 1.207678833007812500e+03, 1.202628662109375000e+03, 1.256574096679687500e+03, 1.449988037109375000e+03, 1.580968261718750000e+03, 1.560762451171875000e+03, 1.542681030273437500e+03, 1.551270996093750000e+03
5.981968383789062500e+02, 8.363162841796875000e+02, 9.681490478515625000e+02, 1.098734375000000000e+03, 1.169106933593750000e+03, 1.118795043945312500e+03, 1.058489135742187500e+03, 1.046708984375000000e+03, 1.029715087890625000e+03, 1.020197998046875000e+03, 1.027411865234375000e+03, 1.023883056640625000e+03, 1.019911987304687500e+03, 1.029416625976562500e+03, 1.116526245117187500e+03, 1.191885620117187500e+03, 1.238657470703125000e+03, 1.279240844726562500e+03, 1.444679687500000000e+03, 1.592704345703125000e+03, 1.618647583007812500e+03, 1.596084106445312500e+03, 1.569711181640625000e+03, 1.594517578125000000e+03
7.037812500000000000e+02, 8.355233764648437500e+02, 9.966307983398437500e+02, 1.082489257812500000e+03, 1.154149780273437500e+03, 1.103365356445312500e+03, 1.042228027343750000e+03, 1.023839477539062500e+03, 1.006807434082031250e+03, 1.014322509765625000e+03, 1.010010009765625000e+03, 1.006500610351562500e+03, 1.017959411621093750e+03, 1.105156250000000000e+03, 1.186287719726562500e+03, 1.246921386718750000e+03, 1.296052246093750000e+03, 1.460035522460937500e+03, 1.586969848632812500e+03, 1.612974365234375000e+03, 1.641574829101562500e+03, 1.612977783203125000e+03, 1.593959228515625000e+03, 1.659188964843750000e+03
... 207 more rows
